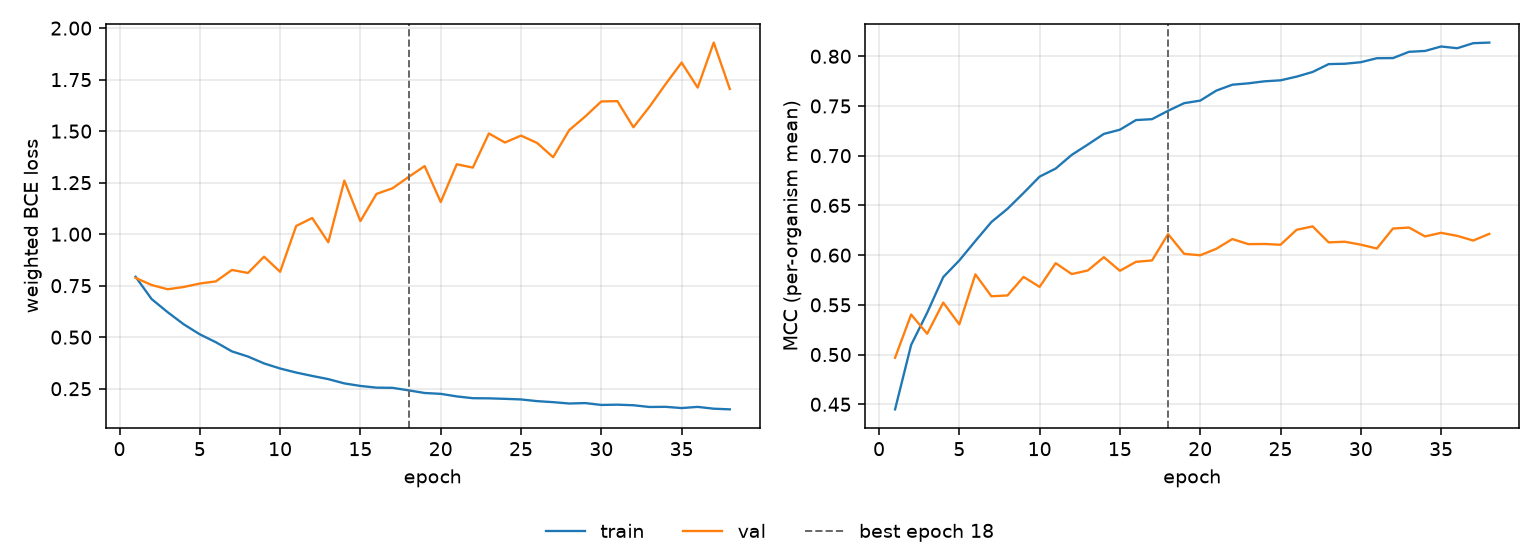

Values plotted in this chart, from the file beside it:
epoch, tr_loss, vl_loss, tr_mcc, vl_mcc, is_best
1, 0.7933, 0.7877, 0.4449, 0.4968, False
2, 0.6851, 0.7533, 0.5097, 0.5403, False
3, 0.6212, 0.7326, 0.5421, 0.5209, False
4, 0.5625, 0.7436, 0.5779, 0.5523, False
5, 0.5139, 0.7604, 0.5947, 0.5304, False
6, 0.4756, 0.7709, 0.6142, 0.5807, False
7, 0.4311, 0.8263, 0.6333, 0.5587, False
8, 0.4061, 0.8118, 0.6466, 0.5594, False
9, 0.3727, 0.8907, 0.6625, 0.5781, False
10, 0.3481, 0.8173, 0.679, 0.5681, False
11, 0.3284, 1.04, 0.6871, 0.5919, False
12, 0.312, 1.078, 0.7008, 0.5809, False
13, 0.2965, 0.9606, 0.7112, 0.5846, False
14, 0.2758, 1.26, 0.7219, 0.5979, False
15, 0.2634, 1.064, 0.7261, 0.5843, False
16, 0.2552, 1.195, 0.7358, 0.5933, False
17, 0.2542, 1.223, 0.7367, 0.5947, False
18, 0.242, 1.278, 0.7452, 0.6212, True
19, 0.2292, 1.33, 0.7528, 0.6013, False
20, 0.225, 1.156, 0.7554, 0.5998, False
21, 0.2126, 1.339, 0.7654, 0.6064, False
22, 0.2039, 1.323, 0.7714, 0.6162, False
23, 0.2032, 1.489, 0.7728, 0.6111, False
24, 0.2008, 1.445, 0.7748, 0.6112, False
25, 0.1979, 1.478, 0.7758, 0.6104, False
26, 0.1897, 1.443, 0.7795, 0.6254, False
27, 0.1847, 1.373, 0.7842, 0.6289, False
28, 0.1782, 1.505, 0.7921, 0.6128, False
29, 0.1803, 1.571, 0.7925, 0.6135, False
30, 0.1712, 1.644, 0.794, 0.6105, False
31, 0.1725, 1.646, 0.798, 0.6067, False
32, 0.1697, 1.519, 0.7982, 0.6267, False
33, 0.1613, 1.618, 0.8045, 0.6277, False
34, 0.162, 1.728, 0.8053, 0.6188, False
35, 0.1561, 1.833, 0.8098, 0.6224, False
36, 0.1618, 1.711, 0.8081, 0.6194, False
37, 0.153, 1.93, 0.8131, 0.6147, False
38, 0.1498, 1.705, 0.8138, 0.6214, False
